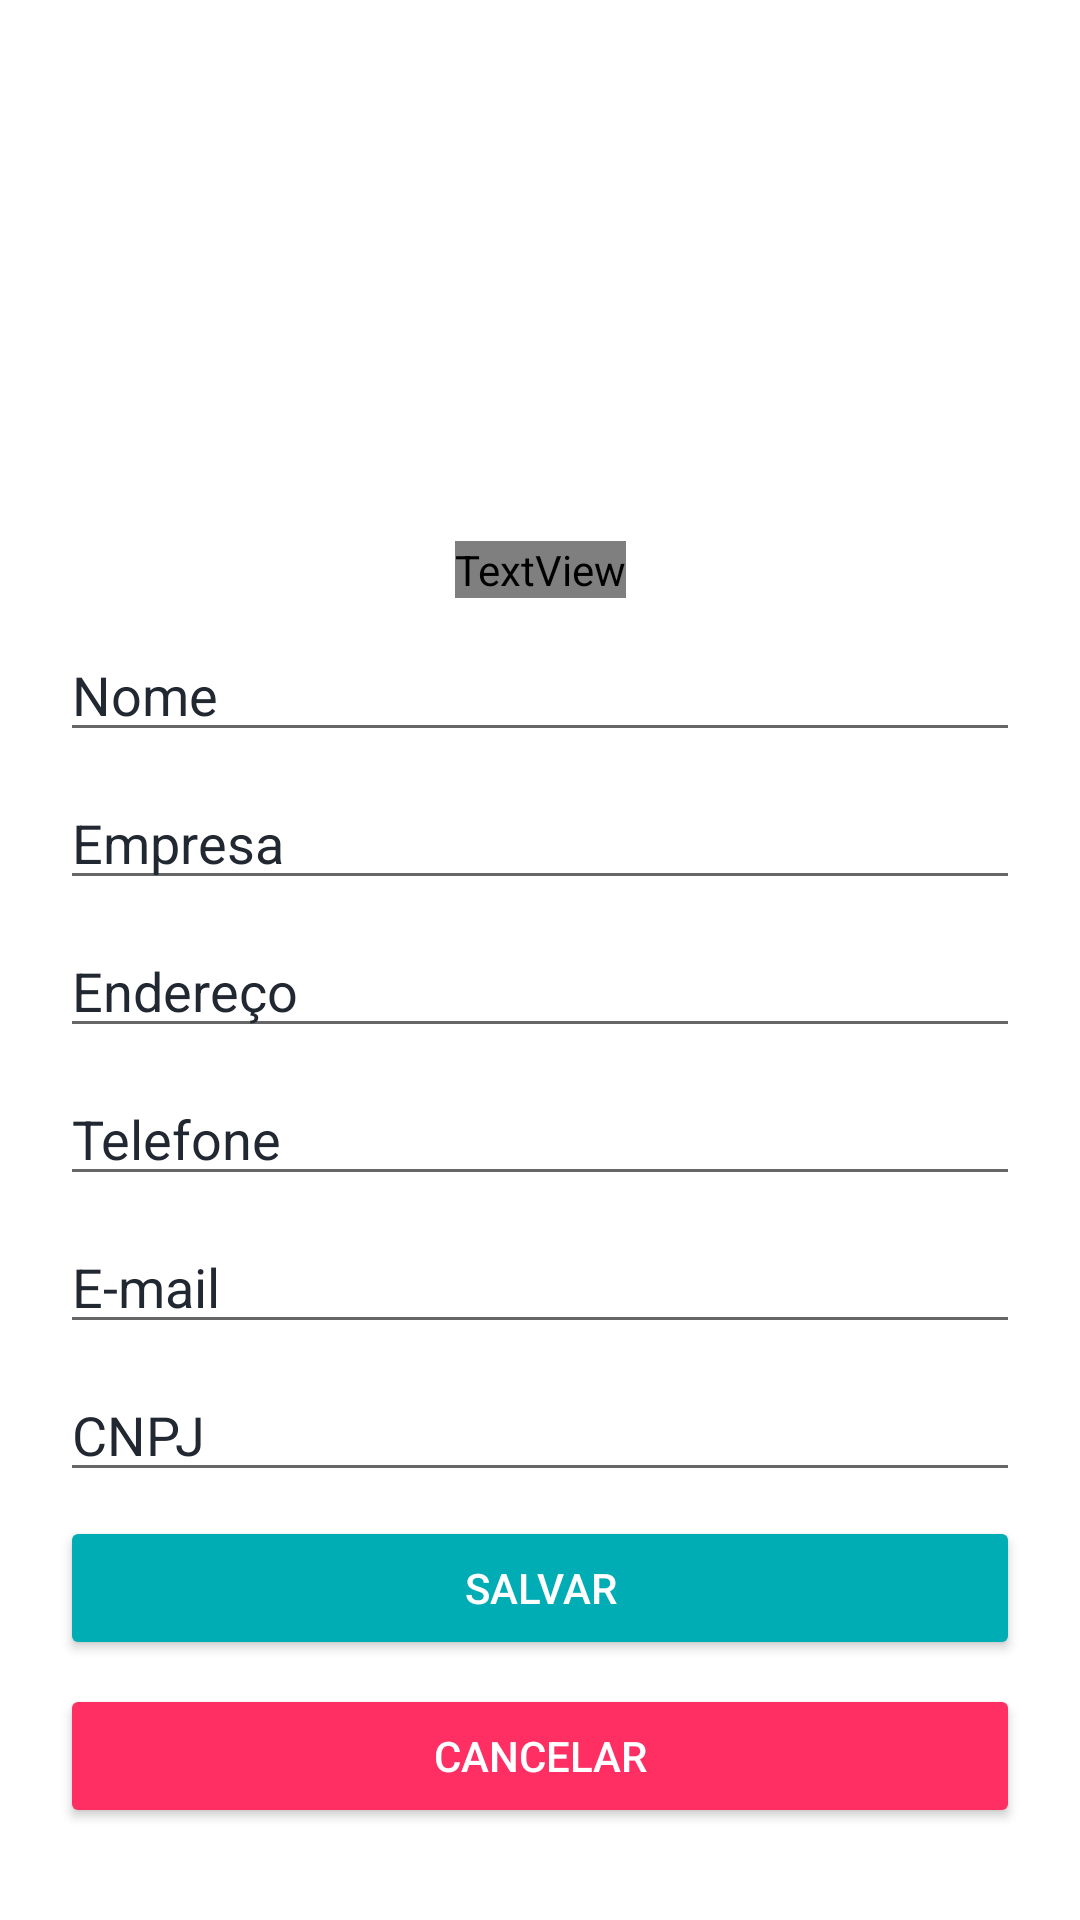

Layout XML and referenced resources for this Android screen:
<!-- AndroidManifest.xml: application theme Theme.MercadoMovel -->
<!-- res/layout/fragment_cadastros_clientes.xml -->
<?xml version="1.0" encoding="utf-8"?>
<androidx.constraintlayout.widget.ConstraintLayout xmlns:android="http://schemas.android.com/apk/res/android"
    xmlns:app="http://schemas.android.com/apk/res-auto"
    xmlns:tools="http://schemas.android.com/tools"
    android:layout_width="match_parent"
    android:layout_height="match_parent"
    android:id="@+id/cliente_fragmentID"
    tools:context=".controller.Clientes.ClientesFragment"
    android:background="@color/white">

    <androidx.constraintlayout.widget.Guideline
        android:id="@+id/centerGuide"
        android:layout_width="wrap_content"
        android:layout_height="wrap_content"
        android:orientation="horizontal"
        app:layout_constraintGuide_percent="0.7" />

    <TextView
        android:id="@+id/tituloTextView"
        android:layout_width="wrap_content"
        android:layout_height="wrap_content"
        android:text="@string/novo_cliente"
        android:textAppearance="@style/opensansextrabold"
        android:textColor="@color/preto"
        android:layout_marginBottom="30px"
        app:layout_constraintBottom_toTopOf="@+id/nomeEditText"
        app:layout_constraintEnd_toEndOf="parent"
        app:layout_constraintStart_toStartOf="parent" />

    <EditText
        android:id="@+id/nomeEditText"
        android:layout_width="match_parent"
        android:layout_height="wrap_content"
        android:layout_marginHorizontal="20dp"
        android:layout_marginVertical="8dp"
        android:hint="@string/nome_cliente"
        android:inputType="text"
        android:textColor="@color/preto"
        android:textColorHint="@color/preto"
        app:layout_constraintBottom_toTopOf="@+id/nomeEmpresa"
        app:layout_constraintEnd_toEndOf="parent"
        app:layout_constraintStart_toStartOf="parent" />

    <EditText
        android:id="@+id/nomeEmpresa"
        android:layout_width="match_parent"
        android:layout_height="wrap_content"
        android:layout_marginHorizontal="20dp"
        android:layout_marginVertical="8dp"
        android:hint="@string/empresa"
        android:inputType="text"
        android:textColor="@color/preto"
        android:textColorHint="@color/preto"
        app:layout_constraintBottom_toTopOf="@+id/enderecotextID"
        app:layout_constraintEnd_toEndOf="parent"
        app:layout_constraintStart_toStartOf="parent" />

    <EditText
        android:id="@+id/enderecotextID"
        android:layout_width="match_parent"
        android:layout_height="wrap_content"
        android:layout_marginHorizontal="20dp"
        android:layout_marginVertical="8dp"
        android:hint="@string/endereco_cliente"
        android:inputType="text"
        android:textColor="@color/preto"
        android:textColorHint="@color/preto"
        app:layout_constraintBottom_toTopOf="@+id/telefonetextID"
        app:layout_constraintEnd_toEndOf="parent"
        app:layout_constraintStart_toStartOf="parent" />

    <EditText
        android:id="@+id/telefonetextID"
        android:layout_width="match_parent"
        android:layout_height="wrap_content"
        android:layout_marginHorizontal="20dp"
        android:layout_marginVertical="8dp"
        android:hint="@string/tel_cliente"
        android:inputType="numberDecimal"
        android:textColor="@color/preto"
        android:textColorHint="@color/preto"
        app:layout_constraintBottom_toTopOf="@+id/emailtextID"
        app:layout_constraintEnd_toEndOf="parent"
        app:layout_constraintStart_toStartOf="parent" />

    <EditText
        android:id="@+id/emailtextID"
        android:layout_width="match_parent"
        android:layout_height="wrap_content"
        android:layout_marginHorizontal="20dp"
        android:layout_marginVertical="8dp"
        android:hint="@string/email_cliente"
        android:inputType="textEmailAddress"
        android:textColor="@color/preto"
        android:textColorHint="@color/preto"
        app:layout_constraintBottom_toTopOf="@+id/cnpjtextID"
        app:layout_constraintEnd_toEndOf="parent"
        app:layout_constraintStart_toStartOf="parent" />

    <EditText
        android:id="@+id/cnpjtextID"
        android:layout_width="match_parent"
        android:layout_height="wrap_content"
        android:layout_marginHorizontal="20dp"
        android:layout_marginVertical="8dp"
        android:hint="@string/cnpj_cliente"
        android:inputType="textPostalAddress"
        android:textColor="@color/preto"
        android:textColorHint="@color/preto"
        app:layout_constraintTop_toTopOf="@id/centerGuide"
        />

    <Button
        android:id="@+id/cancelarButton"
        android:layout_width="match_parent"
        android:layout_height="wrap_content"
        android:layout_marginHorizontal="20dp"
        android:layout_marginVertical="8dp"
        android:backgroundTint="@color/vermelho"
        android:text="@string/cancelar"
        android:textColor="@color/white"
        app:layout_constraintEnd_toEndOf="parent"
        app:layout_constraintStart_toStartOf="parent"
        app:layout_constraintTop_toBottomOf="@+id/salvarButton" />

    <Button
        android:id="@+id/salvarButton"
        android:layout_width="match_parent"
        android:layout_height="wrap_content"
        android:layout_marginHorizontal="20dp"
        android:layout_marginVertical="8dp"
        android:backgroundTint="@color/ciano"
        android:textColor="@color/white"
        android:text="@string/salvar"
        app:layout_constraintEnd_toEndOf="parent"
        app:layout_constraintStart_toStartOf="parent"
        app:layout_constraintTop_toBottomOf="@+id/cnpjtextID" />

</androidx.constraintlayout.widget.ConstraintLayout>
<!-- resources referenced by this layout -->
<resources>
  <color name="ciano">#00ADB5</color>
  <color name="preto">#222831</color>
  <color name="vermelho">#FF2E63</color>
  <color name="white">#FFFFFFFF</color>
  <string name="cancelar">Cancelar</string>
  <string name="cnpj_cliente">CNPJ</string>
  <string name="email_cliente">E-mail</string>
  <string name="empresa">Empresa</string>
  <string name="endereco_cliente">Endereço</string>
  <string name="nome_cliente">Nome</string>
  <string name="novo_cliente">CADASTRAR CLIENTE</string>
  <string name="salvar">Salvar</string>
  <string name="tel_cliente">Telefone</string>
  <style name="opensansextrabold" parent="TextAppearance.Widget.AppCompat.Toolbar.Title">
          <item name="android:fontFamily">@font/opensans_extrabold</item>
      </style>
  <style name="Theme.MercadoMovel" parent="Theme.MaterialComponents.DayNight.NoActionBar">
          
          <item name="colorPrimary">@color/preto</item>
          <item name="colorPrimaryVariant">@color/pretoclaro</item>
          <item name="colorOnPrimary">@color/branco</item>
          
          <item name="colorSecondary">@color/teal_200</item>
          <item name="colorSecondaryVariant">@color/teal_700</item>
          <item name="colorOnSecondary">@color/black</item>
          
          <item name="android:statusBarColor">?attr/colorPrimaryVariant</item>
          
      </style>
  <color name="pretoclaro">#393E46</color>
  <color name="branco">#EEEEEE</color>
  <color name="teal_200">#FF03DAC5</color>
  <color name="teal_700">#FF018786</color>
  <color name="black">#FF000000</color>
</resources>
